Labelled photos from "Tomato_Dataset", an image-classification folder in DyArdh/Tomato_Dataset. The possible labels are: tomato early blight, tomato leaf mold, tomato spider mites two spotted spider mite, tomato target spot, tomato mosaic virus, tomato healthy.

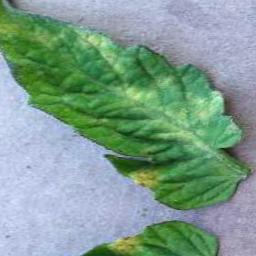
Label: tomato target spot

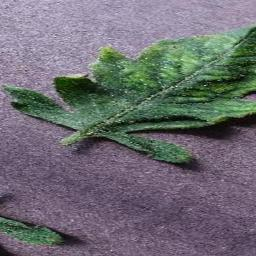
Label: tomato early blight

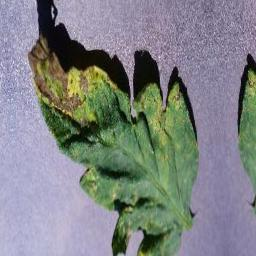
Label: tomato healthy

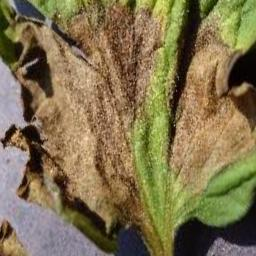
Label: tomato mosaic virus

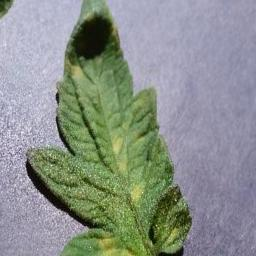
Label: tomato leaf mold

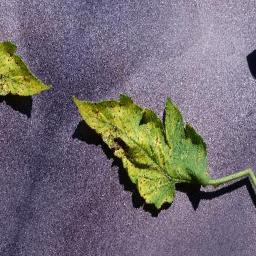
Label: tomato leaf mold
